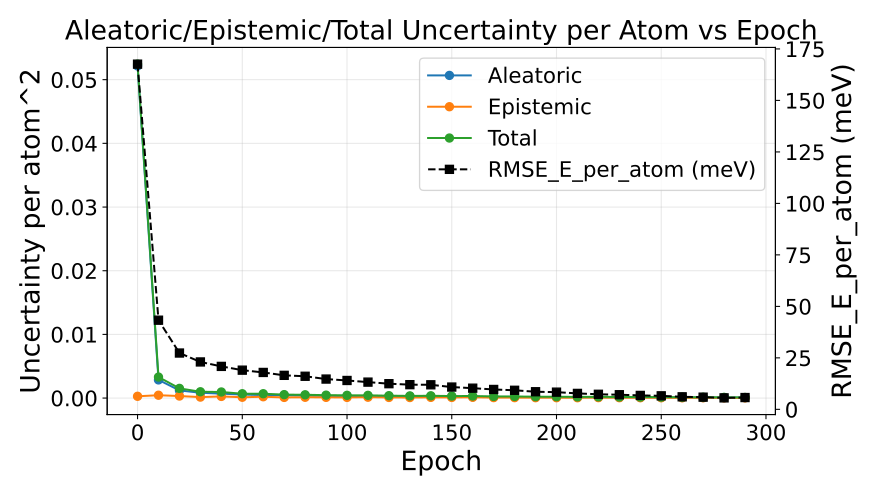

The table this chart was drawn from, first rows:
epoch, au_var, eu_var, tu_var, rmse_energy
0, 0.05216, 0.0002801, 0.05244, 0.1676
10, 0.002853, 0.0004478, 0.003301, 0.04329
20, 0.001203, 0.0003203, 0.001523, 0.02735
30, 0.0008369, 0.0001544, 0.0009913, 0.02302
40, 0.0006963, 0.0002594, 0.0009557, 0.02086
50, 0.0005515, 0.0001297, 0.0006812, 0.01903
60, 0.0004748, 0.0002095, 0.0006843, 0.01793
70, 0.0004384, 0.0001035, 0.0005418, 0.01652
80, 0.0003891, 0.0001281, 0.0005172, 0.01607
90, 0.0003458, 0.0001141, 0.00046, 0.01471
100, 0.0003266, 0.0001066, 0.0004332, 0.01403
110, 0.000292, 0.0001375, 0.0004295, 0.01323
120, 0.000277, 9.894567028622986e-05, 0.000376, 0.01247
130, 0.0002566, 8.549947699921177e-05, 0.0003421, 0.01199
140, 0.0002478, 0.0001109, 0.0003587, 0.01193
150, 0.0002184, 9.978229715334237e-05, 0.0003181, 0.01083
160, 0.0002003, 0.0001231, 0.0003234, 0.01029
170, 0.0001801, 7.485960257035912e-05, 0.000255, 0.009665
180, 0.0001826, 6.87091350526316e-05, 0.0002513, 0.009265
190, 0.0001532, 6.353854637227414e-05, 0.0002168, 0.008557
200, 0.0001519, 5.854118050160651e-05, 0.0002105, 0.00836
210, 0.0001301, 5.414327298208264e-05, 0.0001842, 0.00775
220, 0.0001278, 7.04699919126142e-05, 0.0001983, 0.007323
230, 0.000112, 5.917918813011056e-05, 0.0001712, 0.007108
240, 0.0001055, 5.3695884865010156e-05, 0.0001592, 0.006774
250, 9.833597570905112e-05, 5.100297363028403e-05, 0.0001493, 0.006574
260, 9.149524797139748e-05, 4.3068772076094316e-05, 0.0001346, 0.006091
270, 8.195735501867603e-05, 4.789492818231338e-05, 0.0001299, 0.005928
280, 7.537185353248787e-05, 3.698333246502443e-05, 0.0001124, 0.005581
290, 6.829524459280946e-05, 3.2322878019135716e-05, 0.0001006, 0.005737
